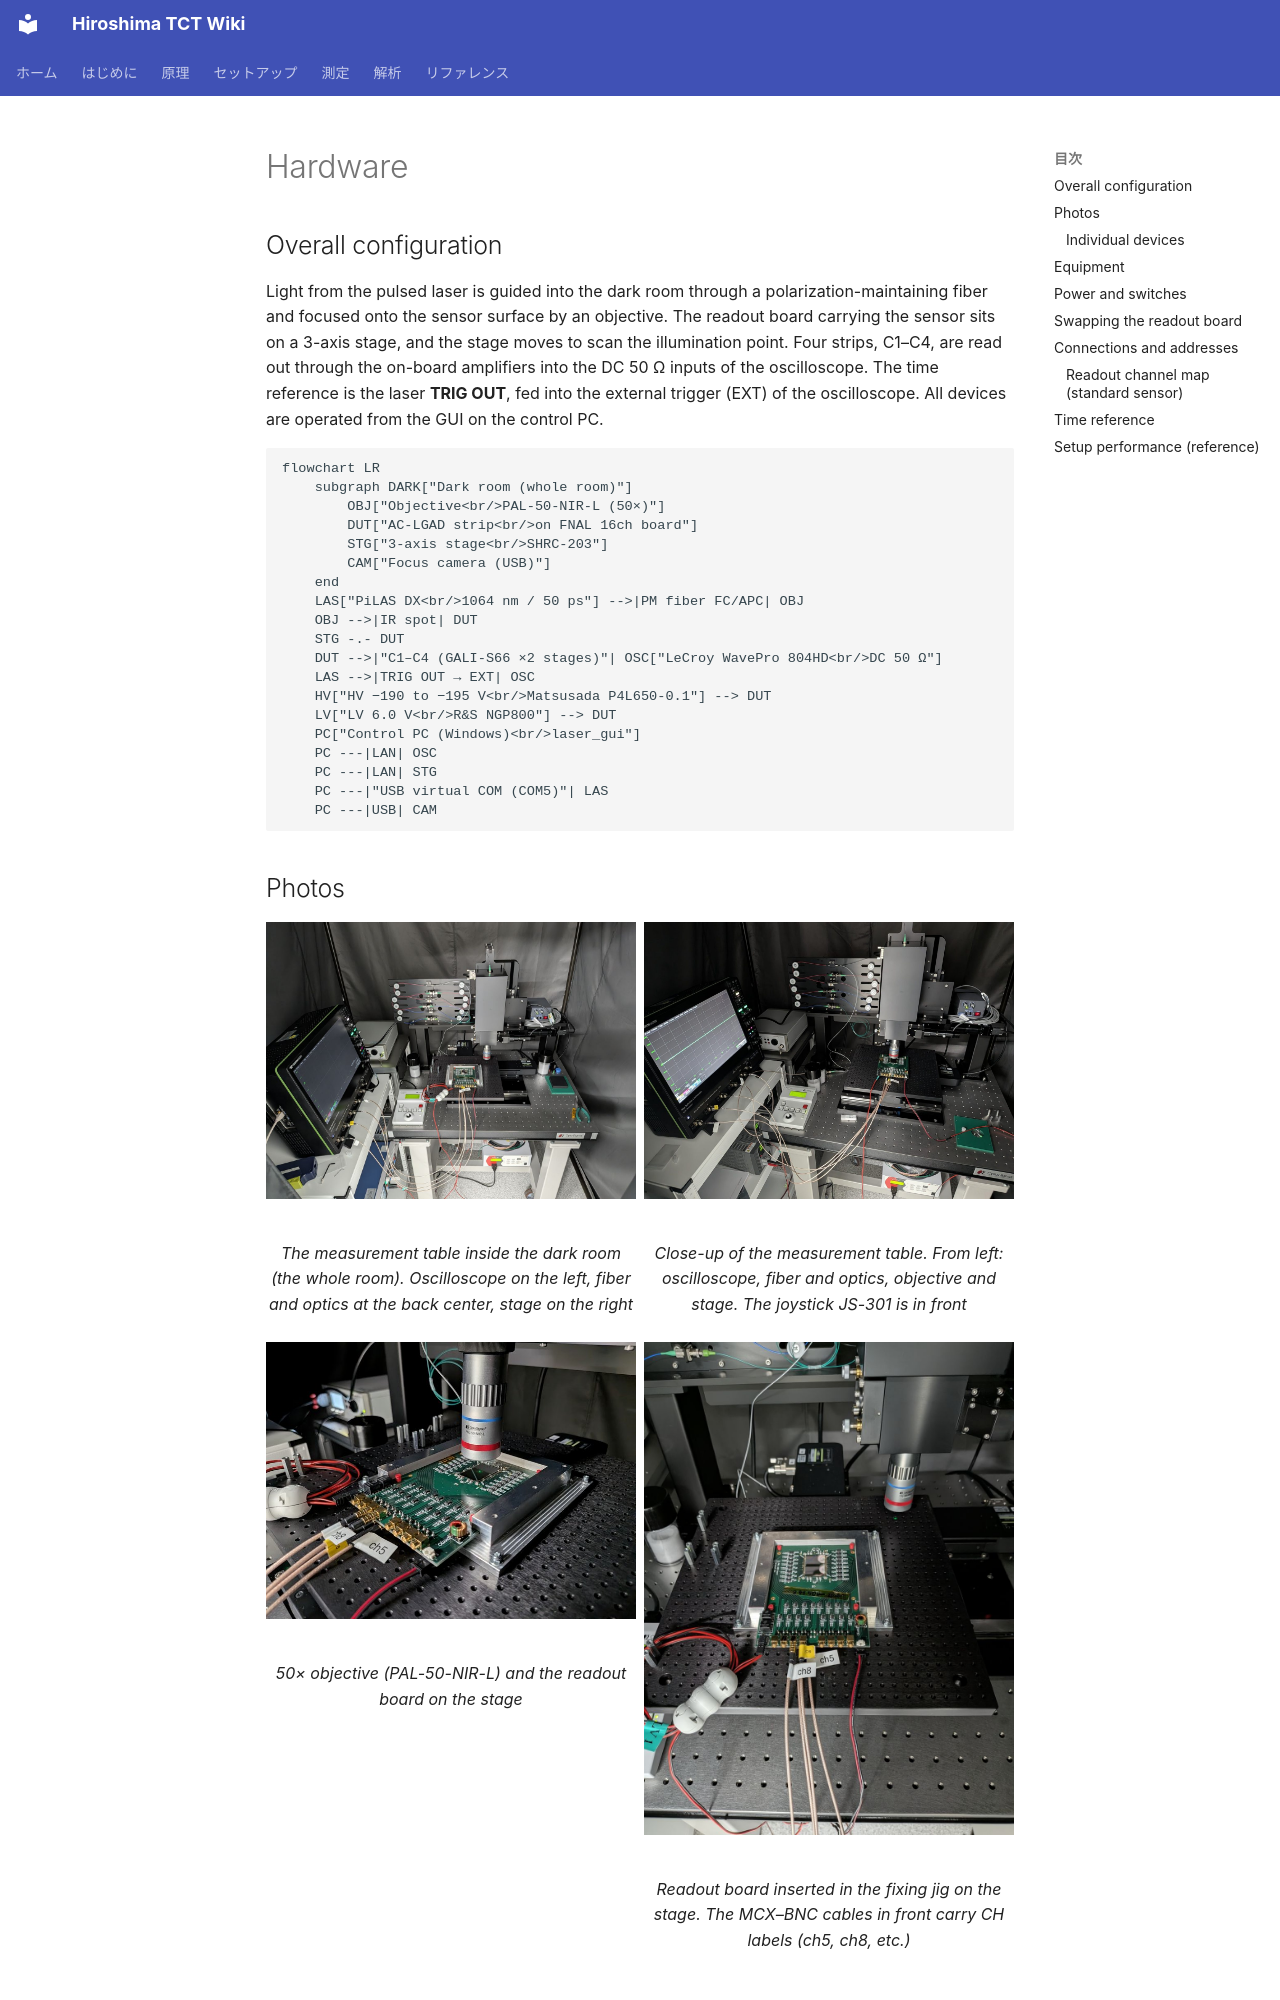

repository: Kanato-M/Hiroshima-TCT-wiki · page: en/setup/hardware/index.html · generator: mkdocs

# Hardware

## Overall configuration

Light from the pulsed laser is guided into the dark room through a polarization-maintaining fiber and focused onto the sensor surface by an objective.
The readout board carrying the sensor sits on a 3-axis stage, and the stage moves to scan the illumination point.
Four strips, C1–C4, are read out through the on-board amplifiers into the DC 50 Ω inputs of the oscilloscope.
The time reference is the laser **TRIG OUT**, fed into the external trigger (EXT) of the oscilloscope. All devices are operated from the GUI on the control PC.

```mermaid
flowchart LR
    subgraph DARK["Dark room (whole room)"]
        OBJ["Objective<br/>PAL-50-NIR-L (50×)"]
        DUT["AC-LGAD strip<br/>on FNAL 16ch board"]
        STG["3-axis stage<br/>SHRC-203"]
        CAM["Focus camera (USB)"]
    end
    LAS["PiLAS DX<br/>1064 nm / 50 ps"] -->|PM fiber FC/APC| OBJ
    OBJ -->|IR spot| DUT
    STG -.- DUT
    DUT -->|"C1–C4 (GALI-S66 ×2 stages)"| OSC["LeCroy WavePro 804HD<br/>DC 50 Ω"]
    LAS -->|TRIG OUT → EXT| OSC
    HV["HV −190 to −195 V<br/>Matsusada P4L650-0.1"] --> DUT
    LV["LV 6.0 V<br/>R&S NGP800"] --> DUT
    PC["Control PC (Windows)<br/>laser_gui"]
    PC ---|LAN| OSC
    PC ---|LAN| STG
    PC ---|"USB virtual COM (COM5)"| LAS
    PC ---|USB| CAM
```

## Photos { #photos }

<div class="grid" markdown>

<figure markdown="span">
  ![Overview of the dark room](../images/setup/darkroom-wide.jpg){ loading=lazy }
  <figcaption>The measurement table inside the dark room (the whole room). Oscilloscope on the left, fiber and optics at the back center, stage on the right</figcaption>
</figure>

<figure markdown="span">
  ![Close-up of the measurement table](../images/setup/darkroom-overview.jpg){ loading=lazy }
  <figcaption>Close-up of the measurement table. From left: oscilloscope, fiber and optics, objective and stage. The joystick JS-301 is in front</figcaption>
</figure>

<figure markdown="span">
  ![Objective and readout board](../images/setup/objective-and-board.jpg){ loading=lazy }
  <figcaption>50× objective (PAL-50-NIR-L) and the readout board on the stage</figcaption>
</figure>

<figure markdown="span">
  ![Readout board on the stage](../images/setup/board-on-stage.jpg){ loading=lazy }
  <figcaption>Readout board inserted in the fixing jig on the stage. The MCX–BNC cables in front carry CH labels (ch5, ch8, etc.)</figcaption>
</figure>

</div>
